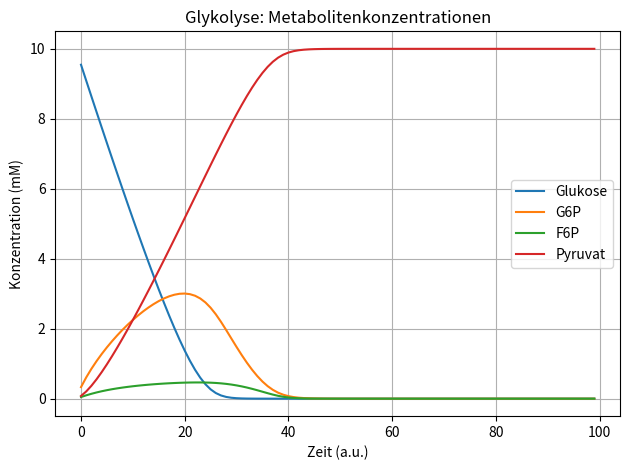

This figure's Python source:
#Importieren der Bibliotheken 
#numpy --> numerische Berechnungen
#matplotlib.pyplot --> visualisierung von Daten
#networkx --> modellieren und zeichnen von Netzwerken

import numpy as np
import matplotlib.pyplot as plt
import networkx as nx

# --- Objektorientierte Klassen --- für Metabolite Aufgabe 1

class Metabolite:                               #Modelliert Metaboliten in biochemischen Netzwerk 
    def __init__(self, name, initial_conc):     #erstellung Metabolit
        self.name = name                        #Name Molekül
        self.conc = initial_conc                # Ausgangskonzentration (mM)
        self.history = [initial_conc]           #Speicherung der Werte
    
    def update_conc(self, delta):               #Aktualisiert Konzentration der Metaboliten basierend auf delta
        self.conc += delta                      #Veränderung Konzentration um delta
        self.conc = max(self.conc, 0)           #Konzentration darf nicht negativ sein
        self.history.append(self.conc)          #Speichern der Konzentration für spätere Darstellung
        
    def __repr__(self):                         #Darstellung von Objekt als Text
        return f"{self.name}: {self.conc:.3f} mM"  #formatierter String mit Name des Metaboliten mit Konzentration auf 3 Dezimalstellen
# -----------------------------
# Klasse für Enzyme
# -----------------------------
class Enzyme:                                   #Enzym Klasse mit Name, Maximale Geschwindikeit, Michaelis-Menten Konstante
    def __init__(self, name, rate, km = 1.0):
        self.name = name
        self.vmax = rate
        self.km = km

    def rate(self, substrate_conc):            #Berechnung Rate nach Michaelis-Menten
        s = substrate_conc              
        if s > 0:                              #Substrat > 0 --> Berechnung vmax
            return self.vmax * s / (self.km + s)
        else:
            return 0                           #Substrat < 0 --> Geschwindigkeit = o
    def __repr__(self):
        return f"Enzyme({self.name}, vmax={self.vmax}, km={self.km})"

# -----------------------------
# Klasse für Reaktionen
# -----------------------------
class Reaction:
    def __init__(self, name, substrate, product, enzyme):    
        self.name = name
        self.substrate = substrate                             # Substrat 
        self.product = product                                 # entstehendes Produkt
        self.enzyme = enzyme
    def rate(self):
        return self.enzyme.rate(self.substrate.conc)           #aktuelle Reaktionsgeschwindigkeit und übergibt Wert an aktuelle Substrat Konz
    
    def step(self, dt):                                        #zeitliche Änderung der KOnzentration in Zeitabschnitt
        v = self.rate()                                        #Momentane Reaktionsv
        delta = v * dt                                         #Substratmenge die umgesetzt wird
        self.substrate.update_conc(-delta)
        self.product.update_conc(delta)

    def __repr__(self):
        return f"Reaction({self.name}, Enzyme={self.enzyme})"

# -----------------------------
# Klasse für den Stoffwechselweg
# -----------------------------
class GlycolysisPathway:
    def __init__(self):                                    
        self.glucose = Metabolite("Glukose", 10.0)          #Metaboliten definieren und Ausgangskonzentration
        self.g6p = Metabolite("Glucose-6-Phosphat", 0.0)
        self.f6p = Metabolite("Fructose-6-Phosphat", 0.0)
        self.pyruvate = Metabolite("Pyruvat", 0.0)

        self.hexokinase = Enzyme("Hexokinase", rate=0.5)     #Enzyme definieren und Reaktionsgeschwindigkeit
        self.isomerase = Enzyme("Isomerase", rate=0.4)
        self.pyruvate_kinase = Enzyme("Pyruvat-Kinase", rate=0.7)
                                                            #Reaktionen definieren
        self.reactions = [
            Reaction("Glukose → G6P", self.glucose, self.g6p, self.hexokinase),
            Reaction("G6P → F6P", self.g6p, self.f6p, self.isomerase),
            Reaction("F6P → Pyruvat", self.f6p, self.pyruvate, self.pyruvate_kinase),
        ]

    def simulate(self, steps=100, dt=1.0):                  #Simulation wird durchgeführt mit 100 Schritten mit 1.0 Schrittweite
        history = {                                         #Konzentrationswerte von Glucose,G6P, F6P und Pyruvat
            "Glukose": [],
            "G6P": [],
            "F6P": [],
            "Pyruvat": []
        }

        for _ in range(steps):                              #Simulation für angegebene Schritte wird ausgeführt
            for reaction in self.reactions:
                reaction.step(dt)
            history["Glukose"].append(self.glucose.conc)    #Speichern der jeweiligen Werte
            history["G6P"].append(self.g6p.conc)
            history["F6P"].append(self.f6p.conc)
            history["Pyruvat"].append(self.pyruvate.conc)

        return history
# -----------------------------
# Ausführung & Visualisierung
# -----------------------------
if __name__ == "__main__":
    model = GlycolysisPathway()                     #Modell wird erstellt mit allen Metaboliten  Enzymen und Reaktionen
    data = model.simulate(steps=100, dt=1.0)         #Simulation über 100 Zeitschritte mit 1 EInheiten --> gespeichert in Data

    for met, values in data.items():                #für jeden Metabolit wird der zeitliche Verlauf als Linie geplottet
        plt.plot(values, label=met)
        
    plt.xlabel("Zeit (a.u.)")                             #x-Wert: Zeit
    plt.ylabel("Konzentration (mM)")                      #y-Wert: Konzentration
    plt.title("Glykolyse: Metabolitenkonzentrationen")   #Diagrammtitel: Glykolyse: Metabolitenkonzentrationen
    plt.legend()
    plt.grid(True)
    plt.tight_layout()
    plt.show()
